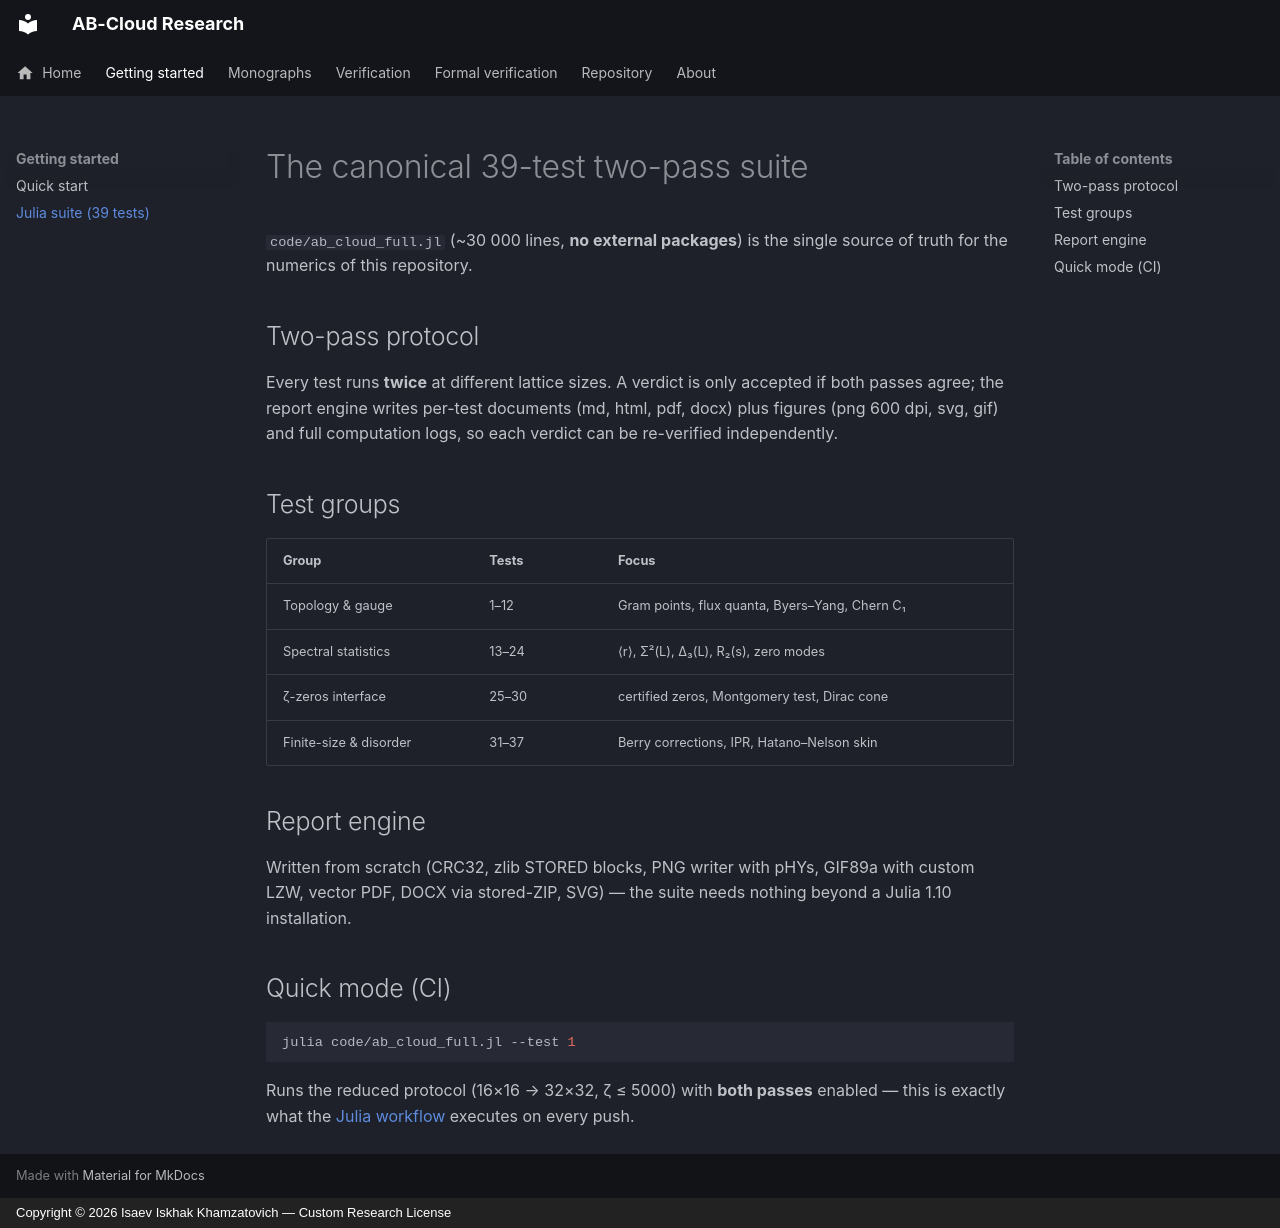

repository: wild8highlander/ab-cloud-research · page: julia-suite/index.html · generator: mkdocs · copyright: Copyright © 2026 Isaev Iskhak Khamzatovich — Custom Research License

---
title: Julia suite — 39 tests, two-pass
---

# The canonical 39-test two-pass suite

`code/ab_cloud_full.jl` (~30 000 lines, **no external packages**) is the
single source of truth for the numerics of this repository.

## Two-pass protocol

Every test runs **twice** at different lattice sizes. A verdict is only
accepted if both passes agree; the report engine writes per-test documents
(md, html, pdf, docx) plus figures (png 600 dpi, svg, gif) and full
computation logs, so each verdict can be re-verified independently.

## Test groups

| Group | Tests | Focus |
|---|---|---|
| Topology & gauge | 1–12 | Gram points, flux quanta, Byers–Yang, Chern C₁ |
| Spectral statistics | 13–24 | ⟨r⟩, Σ²(L), Δ₃(L), R₂(s), zero modes |
| ζ-zeros interface | 25–30 | certified zeros, Montgomery test, Dirac cone |
| Finite-size & disorder | 31–37 | Berry corrections, IPR, Hatano–Nelson skin |

## Report engine

Written from scratch (CRC32, zlib STORED blocks, PNG writer with pHYs,
GIF89a with custom LZW, vector PDF, DOCX via stored-ZIP, SVG) — the suite
needs nothing beyond a Julia 1.10 installation.

## Quick mode (CI)

```bash
julia code/ab_cloud_full.jl --test 1
```

Runs the reduced protocol (16×16 → 32×32, ζ ≤ 5000) with **both passes**
enabled — this is exactly what the [Julia workflow](https://github.com/wild8highlander/ab-cloud-research/blob/main/.github/workflows/julia.yml)
executes on every push.
